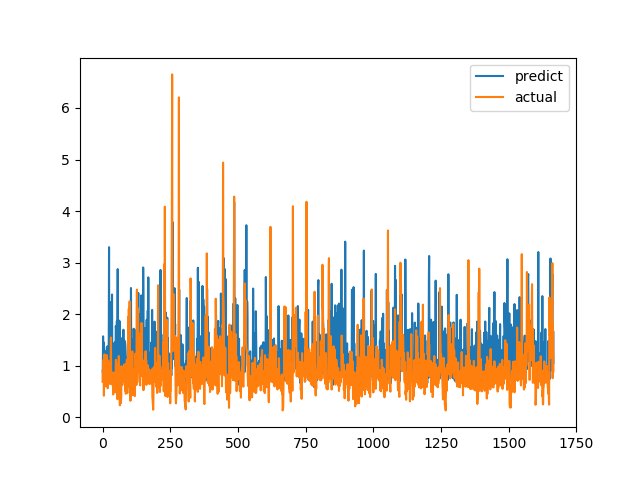

Data behind this chart, as committed beside it:
predict, actual
0.8853, 0.6915
0.9527, 0.8558
1.57, 0.7094
1.09, 1.015
0.9785, 1.116
1.448, 0.4183
0.7421, 1.002
1.076, 1.219
0.9449, 1.143
1.218, 0.6528
0.9926, 0.6747
1.284, 0.601
0.7679, 0.6695
0.969, 0.6538
0.9564, 0.7814
0.8741, 1.206
1.357, 0.8469
0.8843, 0.8286
1.374, 0.6482
1.328, 0.5624
0.7421, 0.7183
0.9303, 1.1
0.8891, 0.9542
1.556, 0.729
3.299, 0.6694
0.7028, 0.8631
1.266, 0.6465
0.9242, 0.8223
0.7856, 0.9236
1.892, 0.8301
1.587, 1.067
0.8731, 1.546
2.238, 0.6827
0.9935, 0.6386
1.568, 0.6464
2.381, 0.6881
1.015, 0.7274
0.942, 0.65
0.9407, 0.8694
0.8023, 0.4409
0.7686, 0.4519
1.415, 0.7575
0.6964, 0.4952
0.9817, 0.6851
0.6925, 0.7244
1.452, 0.8654
0.8341, 0.74
0.8222, 0.8071
1.406, 0.8204
1.772, 1.114
1.694, 1.109
1.333, 0.4751
0.9314, 1.039
1.87, 0.9458
0.8033, 0.7878
1.728, 0.3505
2.874, 0.9368
0.8344, 0.9868
1.832, 0.647
1.885, 1.03
... 1,606 more rows
